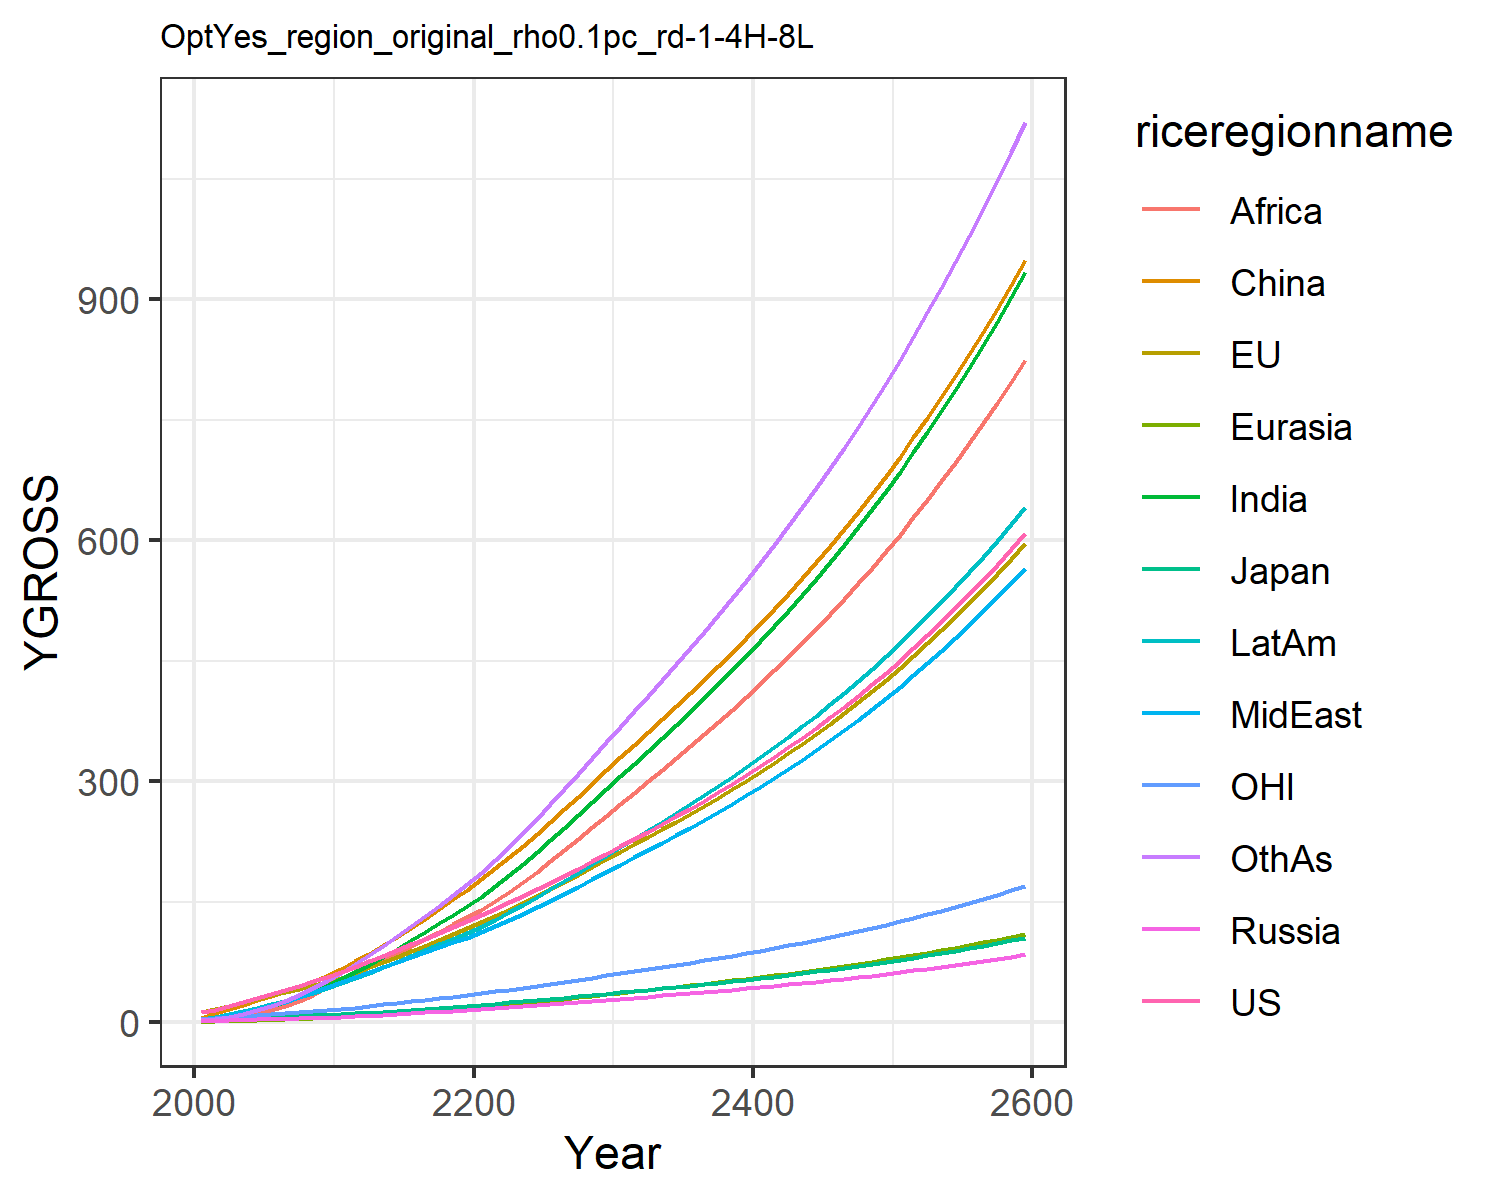

Source data for this figure (header and first rows):
12.397900201983997, 13.031057477827348, 3.8702837853585215, 1.6979566948188103, 0.8073350542869363, 5.3332327426145, 2.44083151280076, 3.48010334883969, 1.3005301355519892, 4.558476252491413, 3.842049750356455, 2.6191887369437756
15.97, 16.38, 4.426, 2.247, 1.093, 11.94, 4.601, 5.767, 2.457, 7.117, 5.094, 4.179
20.4, 20.57, 5.135, 2.743, 1.543, 16.93, 7.485, 8.779, 4.426, 10.38, 6.46, 6.997
25.12, 24.86, 5.731, 3.198, 2.037, 22.2, 11.1, 12.4, 7.251, 14.14, 7.881, 10.75
30.1, 29.28, 6.106, 3.664, 2.58, 27.64, 15.49, 16.62, 11.12, 18.24, 9.269, 15.51
35.08, 33.56, 6.655, 4.146, 3.157, 33.1, 20.35, 21.03, 15.67, 22.44, 10.55, 20.97
40.08, 37.74, 7.319, 4.635, 3.78, 38.97, 25.67, 25.77, 20.85, 26.86, 11.74, 27.14
45.38, 41.97, 7.967, 5.115, 4.448, 45.19, 31.69, 31.2, 27.12, 31.69, 12.93, 34.35
51, 46.23, 8.595, 5.583, 5.155, 51.65, 38.41, 37.34, 34.61, 36.9, 14.12, 42.64
56.95, 50.51, 9.204, 6.036, 5.894, 58.28, 45.81, 44.25, 43.43, 42.47, 15.3, 52.01
63.07, 55.59, 10.01, 6.659, 6.768, 66.18, 53.85, 50.8, 52.2, 48.42, 16.73, 62.04
69.12, 61.58, 11.05, 7.494, 7.81, 75.93, 62.53, 56.48, 60.27, 54.67, 18.45, 72.63
76.26, 68.32, 12.26, 8.441, 8.962, 85.65, 71.88, 62.81, 68.62, 61.62, 20.38, 83.41
83.19, 74.98, 13.45, 9.398, 10.15, 95.9, 81.61, 69.01, 77.27, 68.57, 22.28, 94.88
90.07, 81.68, 14.63, 10.38, 11.39, 106.6, 91.67, 75.15, 86.11, 75.57, 24.19, 106.9
97, 88.45, 15.82, 11.38, 12.66, 117.7, 102, 81.26, 95.07, 82.64, 26.12, 119.4
104, 95.34, 17.03, 12.41, 13.97, 129.2, 112.5, 87.34, 104.1, 89.77, 28.08, 132.1
111.2, 102.4, 18.26, 13.47, 15.31, 140.9, 123.2, 93.4, 113, 96.95, 30.08, 145.2
118.6, 109.5, 19.51, 14.57, 16.69, 152.9, 134, 99.44, 121.9, 104.2, 32.12, 158.4
126.2, 116.8, 20.8, 15.69, 18.09, 165.2, 144.9, 105.4, 130.7, 111.4, 34.2, 171.8
133.8, 124.4, 22.12, 16.83, 19.56, 178, 156.6, 112, 140.1, 119.2, 36.35, 186.2
141.5, 132.2, 23.48, 17.98, 21.1, 191.6, 169.7, 119.4, 150.4, 127.8, 38.55, 202
149.3, 140.2, 24.88, 19.15, 22.7, 205.5, 183.3, 127, 162.2, 136.8, 40.81, 218.6
157.3, 148.4, 26.31, 20.34, 24.34, 219.8, 197.3, 135, 174.6, 146.1, 43.13, 235.7
165.5, 156.9, 27.79, 21.56, 26.01, 234.5, 211.8, 143.1, 187.5, 155.7, 45.51, 253.3
173.9, 165.6, 29.3, 22.81, 27.73, 249.6, 226.7, 151.5, 200.8, 165.5, 47.95, 271.4
182.5, 174.6, 30.87, 24.1, 29.5, 265.1, 242, 160.1, 214.4, 175.6, 50.47, 290
191.4, 183.8, 32.47, 25.42, 31.31, 280.9, 257.7, 168.9, 228.4, 186, 53.05, 309
200.6, 193.2, 34.13, 26.77, 33.15, 297.2, 273.7, 178, 242.6, 196.6, 55.71, 328.5
209.9, 202.9, 35.82, 28.15, 35.05, 313.8, 290, 187.2, 257.2, 207.5, 58.44, 348.3
219.2, 212.5, 37.49, 29.51, 36.91, 330.1, 306.2, 196.3, 271.7, 218.3, 61.12, 367.9
228.3, 221.6, 39.1, 30.84, 38.73, 345.7, 322, 205.3, 285.8, 228.6, 63.71, 387.1
237.4, 230.9, 40.71, 32.17, 40.56, 361.3, 337.9, 214.3, 299.9, 239.1, 66.31, 406.3
246.7, 240.2, 42.36, 33.53, 42.41, 377.1, 353.9, 223.4, 314.2, 249.6, 68.95, 425.8
256.3, 249.8, 44.03, 34.9, 44.29, 393.1, 370.2, 232.7, 328.7, 260.4, 71.64, 445.5
266, 259.5, 45.74, 36.31, 46.2, 409.4, 386.8, 242.2, 343.5, 271.3, 74.39, 465.5
276, 269.5, 47.5, 37.74, 48.15, 426, 403.6, 251.9, 358.4, 282.5, 77.21, 485.9
286.3, 279.7, 49.29, 39.22, 50.14, 442.9, 420.8, 261.8, 373.7, 293.9, 80.1, 506.7
296.8, 290.1, 51.13, 40.72, 52.18, 460.1, 438.3, 272, 389.2, 305.5, 83.06, 527.8
307.6, 300.8, 53.03, 42.27, 54.26, 477.8, 456.2, 282.4, 405.1, 317.4, 86.1, 549.4
318.8, 311.9, 54.97, 43.85, 56.39, 495.8, 474.5, 293, 421.3, 329.7, 89.22, 571.5
330.2, 323.2, 56.97, 45.48, 58.57, 514.3, 493.2, 304, 437.9, 342.2, 92.43, 594
342, 334.8, 59.03, 47.15, 60.8, 533.2, 512.4, 315.2, 454.8, 355.1, 95.72, 617.1
354.2, 346.8, 61.14, 48.87, 63.1, 552.6, 532.1, 326.8, 472.2, 368.3, 99.12, 640.7
366.7, 359.1, 63.32, 50.64, 65.45, 572.5, 552.2, 338.6, 490, 381.8, 102.6, 664.9
379.6, 371.8, 65.57, 52.46, 67.87, 592.9, 572.9, 350.8, 508.2, 395.8, 106.2, 689.7
392.9, 384.8, 67.88, 54.33, 70.35, 613.9, 594.1, 363.4, 526.9, 410.1, 109.9, 715.2
406.6, 398.3, 70.26, 56.26, 72.91, 635.4, 615.9, 376.3, 546.1, 424.9, 113.7, 741.3
420.7, 412.1, 72.71, 58.25, 75.54, 657.5, 638.3, 389.6, 565.8, 440, 117.6, 768.2
435.2, 426.4, 75.24, 60.3, 78.24, 680.3, 661.4, 403.3, 586.1, 455.7, 121.7, 795.8
450.3, 441.1, 77.85, 62.4, 81.02, 703.7, 685.1, 417.4, 606.9, 471.8, 125.9, 824.2
465.7, 456.3, 80.54, 64.58, 83.89, 727.8, 709.5, 431.9, 628.4, 488.3, 130.2, 853.3
481.7, 471.9, 83.32, 66.82, 86.84, 752.6, 734.6, 446.9, 650.4, 505.4, 134.6, 883.4
498.2, 488, 86.18, 69.13, 89.88, 778.1, 760.4, 462.4, 673.1, 523, 139.2, 914.3
515.3, 504.6, 89.14, 71.52, 93.02, 804.3, 787.1, 478.3, 696.5, 541.2, 143.9, 946.1
532.8, 521.8, 92.19, 73.98, 96.25, 831.4, 814.5, 494.8, 720.6, 559.9, 148.8, 978.8
551, 539.5, 95.33, 76.52, 99.59, 859.3, 842.8, 511.7, 745.3, 579.2, 153.8, 1013
569.7, 557.8, 98.58, 79.14, 103, 888, 872, 529.2, 770.9, 599.2, 159, 1047
589.1, 576.6, 101.9, 81.84, 106.6, 917.6, 902.1, 547.3, 797.2, 619.7, 164.3, 1083
609, 596.1, 105.4, 84.63, 110.2, 948.1, 933.1, 565.9, 824.4, 640.9, 169.8, 1120
